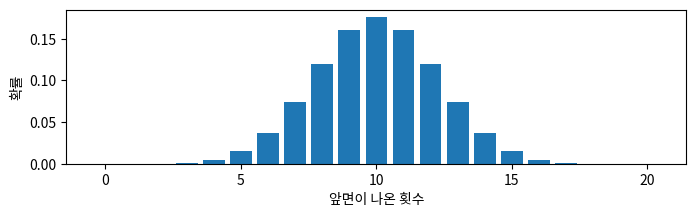

Write the Python code that produced this figure.
import numpy as np
import matplotlib.pyplot as plt
import scipy.stats

x = np.arange(0, 21)
y = scipy.stats.binom.pmf(x, 20, 0.5)
plt.figure(figsize=(8, 2))
plt.bar(x, y)
plt.xlabel('앞면이 나온 횟수')
plt.ylabel('확률')
